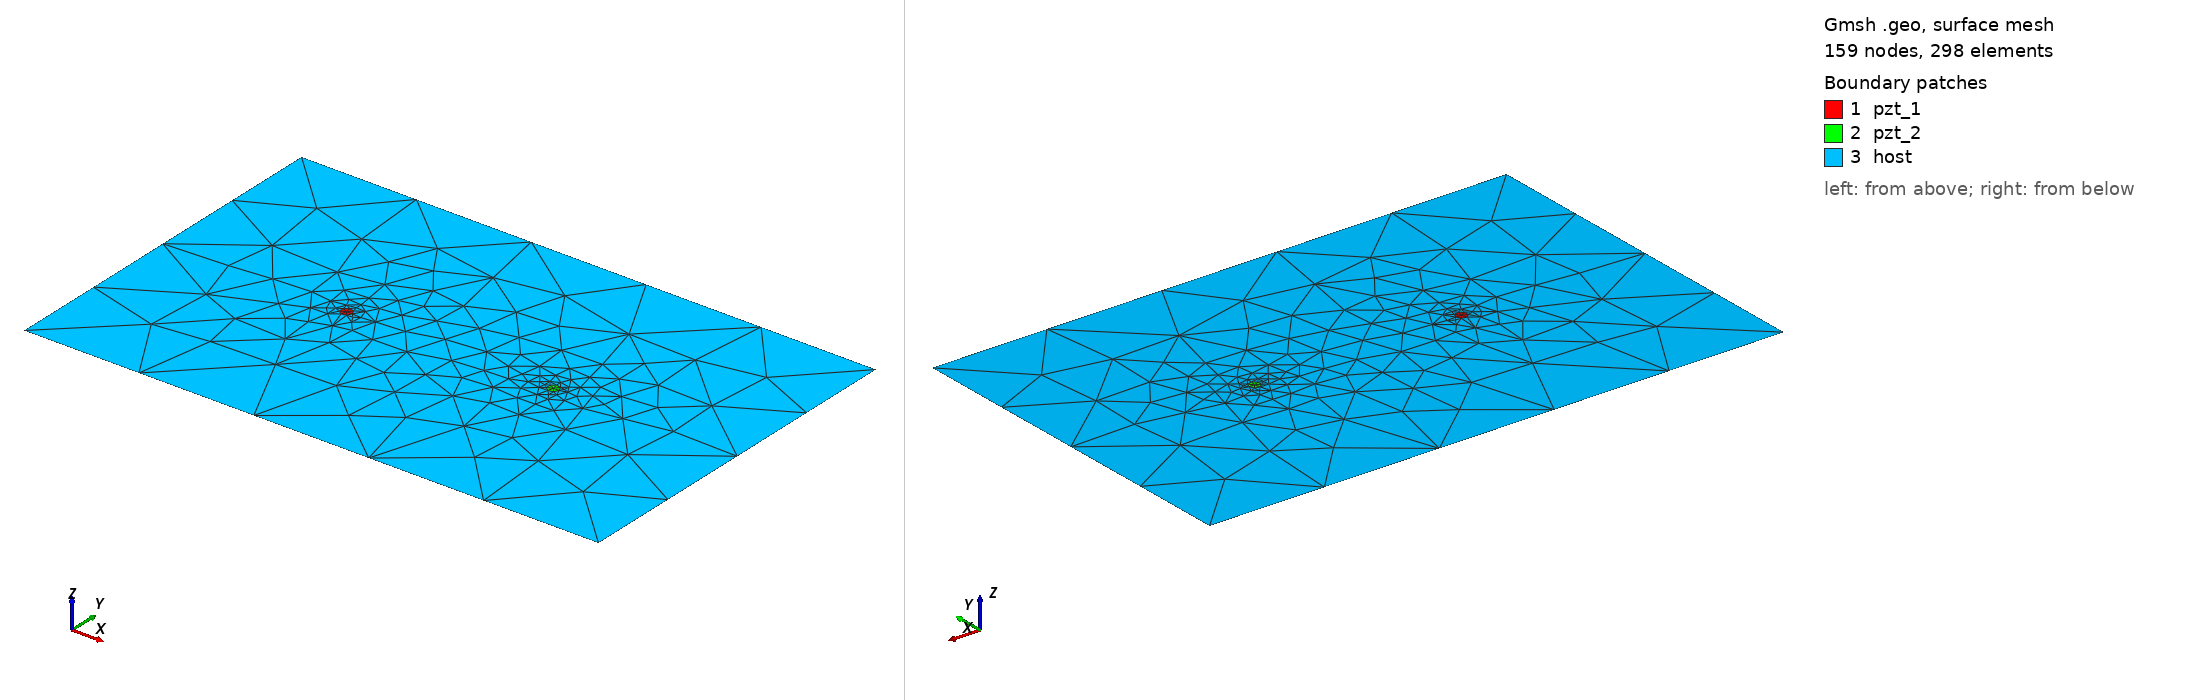

Gmsh geometry script, surface-meshed: 159 nodes, 298 surface elements. Boundary patches (legend numbers): 1 pzt_1, 2 pzt_2, 3 host. Left view from above one corner, right view from below the opposite corner. Legend entries are the model's physical surfaces. The drawing asked Gmsh for element sizes between 1% and 20% of the model's largest extent; the script's own settings can give other sizes.

=== circle_2_pzt_150kHz_1.geo (drawn) ===
SetFactory("OpenCASCADE");
L=0.500000; 
W=0.314000; 
// alpha=0.166667 *Pi; 
xpzt_1=-0.0900; 
ypzt_1=0.000000;
xpzt_2=0.0900; 
ypzt_2=0.000000;
r=0.005000;
//+
Point(1) = {-L/2, -W/2, 0, 1.0};
//+
Point(2) = {L/2, -W/2, 0, 1.0};
//+
Point(3) = {L/2, W/2, 0, 1.0};
//+
Point(4) = {-L/2, W/2, 0, 1.0};
//+
Line(1) = {1, 2};
//+
Line(2) = {2, 3};
//+
Line(3) = {3, 4};
//+
Line(4) = {4, 1};
//+
Circle(5) = {xpzt_1, ypzt_1, -0, r, 0, 2*Pi};
//+
Circle(6) = {xpzt_2, ypzt_2, -0, r, 0, 2*Pi};
//+
Curve Loop(1) = {4, 1, 2, 3};
//+
Curve Loop(2) = {5};
//+
Curve Loop(3) = {6};
//+
Curve Loop(4) = {5};
//+
Curve Loop(5) = {6};
//+
Plane Surface(1) = {4};
//+
Plane Surface(2) = {5};
//+
Plane Surface(3) = {1,2,3};
//+
Point(7) = {xpzt_1, ypzt_1, 0, 1.0};
//+
Point{7} In Surface {1};// mesh node at centre of pzt_1
//+
Point(8) = {xpzt_2, ypzt_2, 0, 1.0};
//+
Point{8} In Surface {2};// mesh node at centre of pzt_2
//+
Physical Surface("pzt_1") = {1};
//+
Physical Surface("pzt_2") = {2};
//+
Physical Surface("host") = {3};
